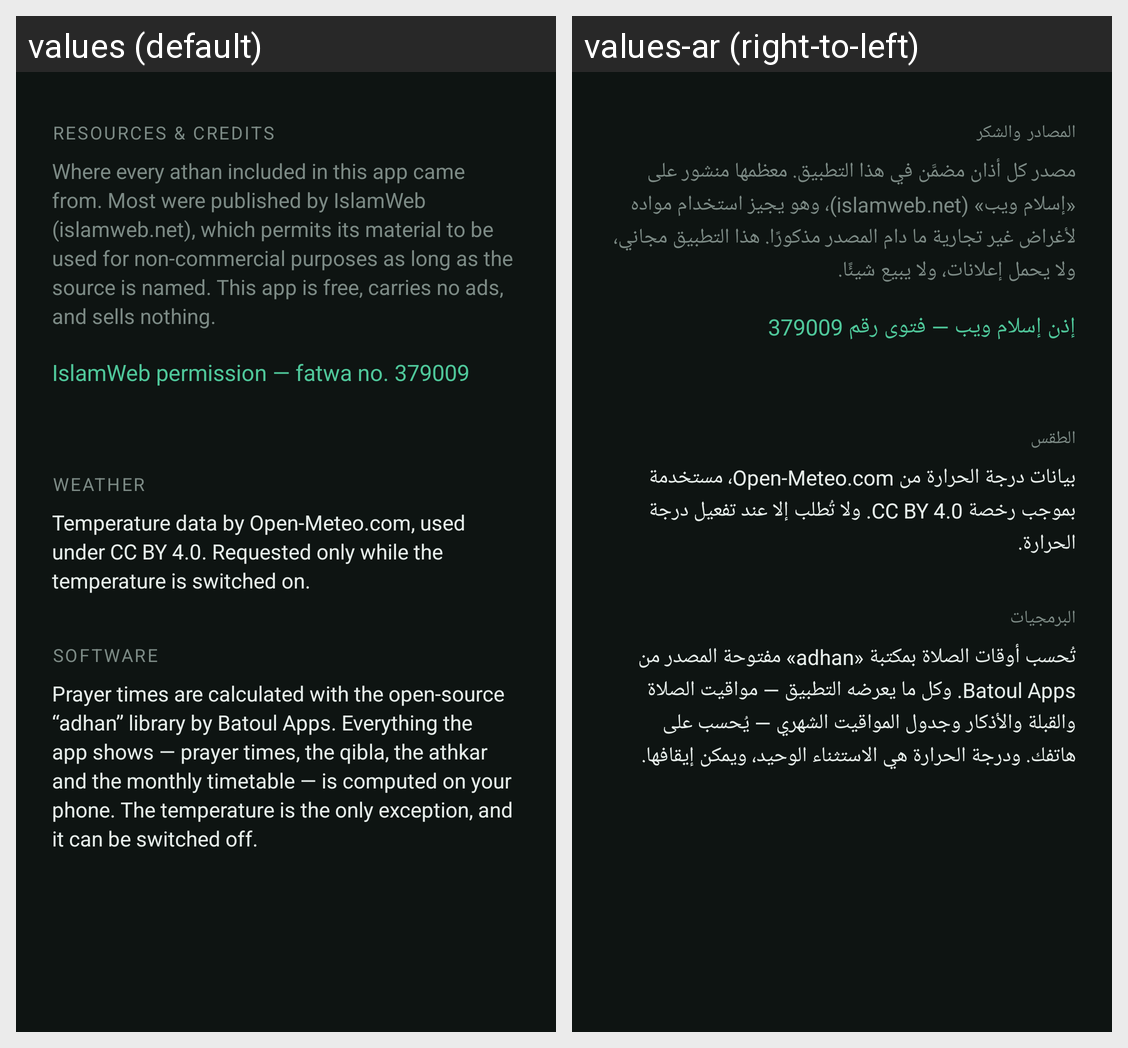

Translations of the strings shown on this Android screen, per locale in the grid:
Android screen res/layout/activity_credits.xml rendered under 2 locales, left to right: values (default), values-ar (right-to-left). Device: Nexus 5 (rendered at 1080×1920; each locale shown at half size, 540×960, under a caption strip naming it); theme Theme.Athan.
Strings drawn on this screen, with the default value and each locale's value (text and hints the layout hard-codes, and strings that could not be matched under every locale, appear in the picture but are not listed):

credits_title
  values: Resources & credits
  values-ar: المصادر والشكر

credits_intro
  values: Where every athan included in this app came from. Most were published by IslamWeb (islamweb.net), which permits its material to be used for non-commercial purposes as long as the source is named. This app is free, carries no ads, and sells nothing.
  values-ar: مصدر كل أذان مضمَّن في هذا التطبيق. معظمها منشور على «إسلام ويب» (islamweb.net)، وهو يجيز استخدام مواده لأغراض غير تجارية ما دام المصدر مذكورًا. هذا التطبيق مجاني، ولا يحمل إعلانات، ولا يبيع شيئًا.

credits_islamweb_permission
  values: IslamWeb permission — fatwa no. 379009
  values-ar: إذن إسلام ويب — فتوى رقم 379009

credits_weather
  values: Weather
  values-ar: الطقس

credits_weather_detail
  values: Temperature data by Open-Meteo.com, used under CC BY 4.0. Requested only while the temperature is switched on.
  values-ar: بيانات درجة الحرارة من Open-Meteo.com، مستخدمة بموجب رخصة CC BY 4.0. ولا تُطلب إلا عند تفعيل درجة الحرارة.

credits_software
  values: Software
  values-ar: البرمجيات

credits_software_detail
  values: Prayer times are calculated with the open-source “adhan” library by Batoul Apps. Everything the app shows — prayer times, the qibla, the athkar and the monthly timetable — is computed on your phone. The temperature is the only exception, and it can be switched off.
  values-ar: تُحسب أوقات الصلاة بمكتبة «adhan» مفتوحة المصدر من Batoul Apps. وكل ما يعرضه التطبيق — مواقيت الصلاة والقبلة والأذكار وجدول المواقيت الشهري — يُحسب على هاتفك. ودرجة الحرارة هي الاستثناء الوحيد، ويمكن إيقافها.
